Dataset: aug_Dataset (GitHub, etcho00700/ML_fin_project). Classes: COVID, normal.

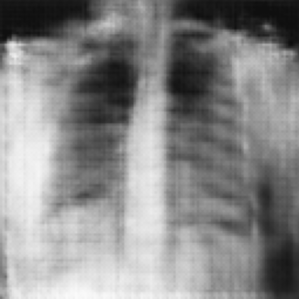
Label: normal

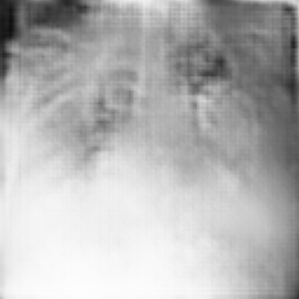
Label: COVID

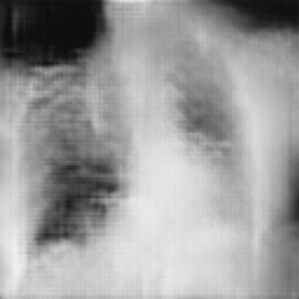
Label: COVID

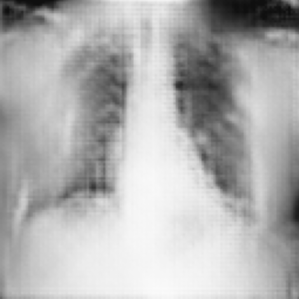
Label: COVID

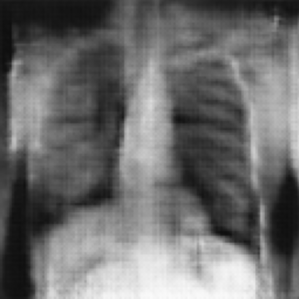
Label: normal

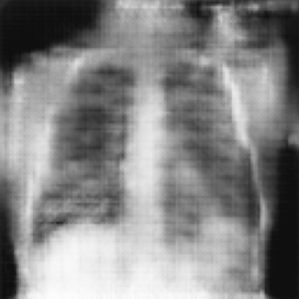
Label: normal
